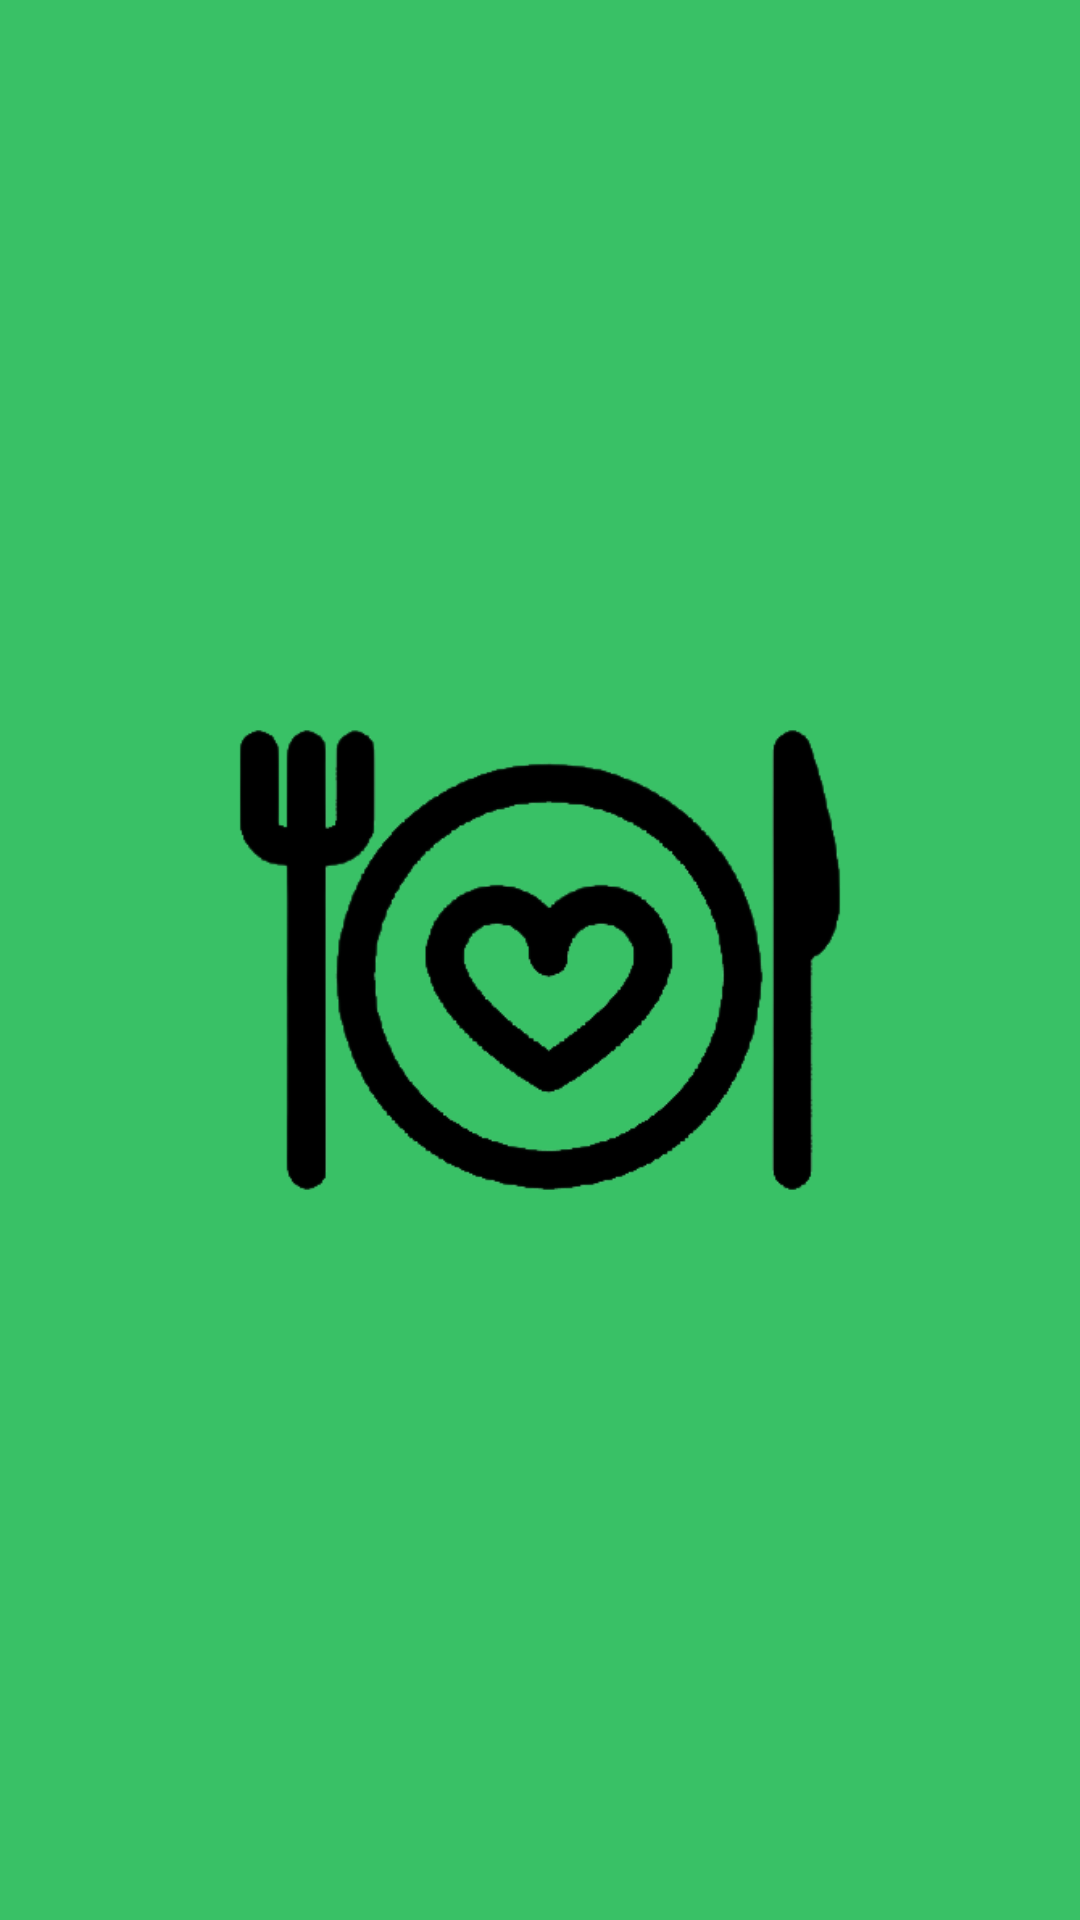

Write the Android layout XML for this screen, with the resource values it uses.
<!-- AndroidManifest.xml: application theme Theme.FOODAPP -->
<!-- res/layout/activity_splash.xml -->
<?xml version="1.0" encoding="utf-8"?>
<LinearLayout xmlns:android="http://schemas.android.com/apk/res/android"
    xmlns:app="http://schemas.android.com/apk/res-auto"
    xmlns:tools="http://schemas.android.com/tools"
    android:layout_width="match_parent"
    android:layout_height="match_parent"
    tools:context=".SplashActivity">

    <ImageView
        android:layout_width="wrap_content"
        android:layout_height="match_parent"
        android:src="@drawable/logo"
        android:background="#39c166"/>

</LinearLayout>
<!-- resources referenced by this layout -->
<resources>
  <!-- drawable logo: png bitmap (drawable, 27981 bytes) -->
  <style name="Theme.FOODAPP" parent="Theme.MaterialComponents.DayNight.NoActionBar">
          
          <item name="colorPrimary">@color/purple_500</item>
          <item name="colorPrimaryVariant">@color/purple_700</item>
          <item name="colorOnPrimary">@color/white</item>
          
          <item name="colorSecondary">@color/teal_200</item>
          <item name="colorSecondaryVariant">@color/teal_700</item>
          <item name="colorOnSecondary">@color/black</item>
          
          <item name="android:statusBarColor">?attr/colorPrimaryVariant</item>
          
      </style>
  <!-- not gathered from this repository: default colours our renderer supplied (Android Studio template values) -->
  <color name="purple_500">#FF6200EE</color>
  <color name="purple_700">#FF3700B3</color>
  <color name="teal_200">#FF03DAC5</color>
  <color name="teal_700">#FF018786</color>
  <color name="black">#FF000000</color>
  <color name="white">#FFFFFFFF</color>
</resources>
